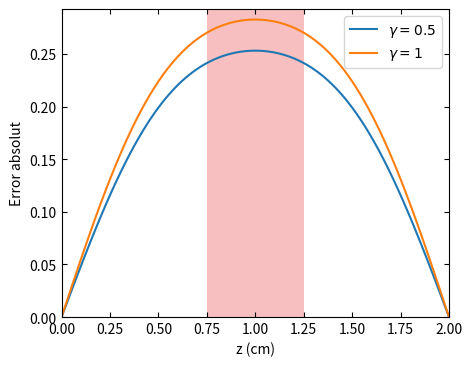
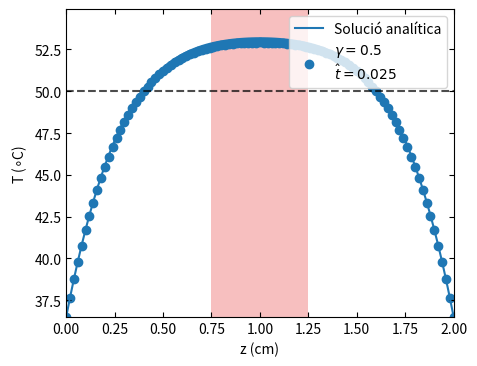
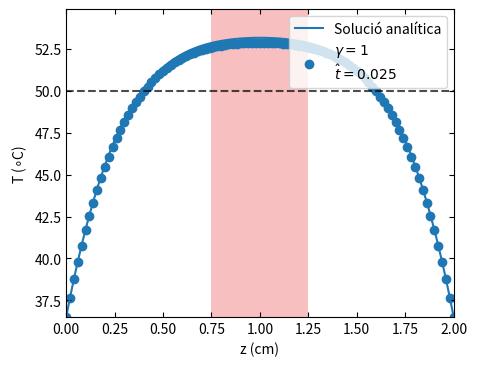

Write the Python code that produced these figures, in order.
import numpy as np
import matplotlib.pyplot as plt

# Paràmetres inicials
n = 101  
X = np.linspace(0, 1, n) 
dx = 1 / (n - 1)  
t_a = 0.025  
gammas = [0.5, 1]  
T_0 = (0.02**2 * 944000) / (0.56)
solucions = []

# Iteració per gamma
for gamma in gammas:
    dt = gamma * dx**2
    m = int(t_a / dt) + 1                              
    T = np.zeros((n, m))                                
    T[:, 0] = 309.65 / T_0                              
    T[0, :] = 309.65 / T_0                              
    T[-1, :] = 309.65 / T_0                             
    
    for i in range(1, T.shape[1]):                      
        T_prev = T[:, i-1]                              
        T_nou_i = T_prev.copy()                         
        T_nou = T_prev.copy()                           

        error = 1e6                                     
        while error > 1e-6:                             
            for j in range(T.shape[0]):                 
                if j == 0 or j == n - 1:
                    T_nou[j] = 309.65 / T_0
                else:
                    T_nou[j] = (T_prev[j] + gamma * (T_nou_i[j + 1] + T_nou_i[j - 1]) + dt) / (1 + 2 * gamma)
    
            error = np.linalg.norm(T_nou - T_nou_i, ord=np.inf)  
            if error > 1e-6:
                T_nou_i = T_nou.copy()  
    
        T[:, i] = T_nou
    solucions.append((T[:, -1] * T_0, gamma))              


def T_tilda(t, z, T_c, N_terms=100):
    coef = 4 / (np.pi**3)
    summation = 0
    for n in range(N_terms):
        k = 2 * n + 1  
        term = (1 - np.exp(-(k**2) * (np.pi**2) * t)) / (k**3) * np.sin(k * np.pi * z)
        summation += term
    return T_c + coef * summation

# Calculem la solució analítica
t = 0.025  
z = np.linspace(0, 1, n)  
T_c = 309.65 / T_0  
N_terms = 1000  
T_exacte = [T_tilda(t, zi, T_c) * T_0 for zi in z]

# Error absolut per gamma
fig, ax1 = plt.subplots(figsize=(5, 4), dpi=500)
ax1.tick_params(axis='x', which='both', top=True, labeltop=False, direction='in')  
ax1.tick_params(axis='y', which='both', right=True, labelright=False, direction='in')

for i, gamma in enumerate(gammas):
    temperatures = solucions[i][0]
    err_abs = np.abs((temperatures - T_exacte))
    ax1.plot(X*2, err_abs, label=f"$\\gamma = {gamma}$")


ax1.set_xlabel("z (cm)")
ax1.set_ylabel("Error absolut")
ax1.legend(loc="upper right")
ax1.set_xlim(0, 2)
ax1.set_ylim(min(err_abs),max(err_abs)+0.01)
ax1.fill_betweenx([min(err_abs),max(err_abs)+0.01], 0.75 , 1.25 , 
                     color='lightcoral', alpha=0.5, edgecolor='none')
plt.savefig('Erros_implCncpt_.png', bbox_inches='tight', dpi=300)


plt.show()
for i, gamma in enumerate(gammas):
    temperatures = np.array(solucions[i][0]) - 273.15  
    T_exacte_C = np.array(T_exacte) - 273.15  
    fig, ax = plt.subplots(figsize=(5, 4))
    
    ax.tick_params(axis='x', which='both', top=True, labeltop=False, direction='in')  
    ax.tick_params(axis='y', which='both', right=True, labelright=False, direction='in')
    
    ax.fill_betweenx([np.min(temperatures), np.max(temperatures)+2], 0.75 , 1.25 , 
                     color='lightcoral', alpha=0.5, edgecolor='none')
    
    ax.plot(X * 2, T_exacte_C, label='Solució analítica')
    ax.scatter(X * 2, temperatures, label=f"$\\gamma = {gamma}$\n$\\hat{{t}}=0.025$")
    ax.hlines(50,0,2, color='black', linestyles='dashed', alpha=0.7)
    ax.set_xlim(0,2)
    ax.set_ylim(np.min(temperatures), np.max(temperatures)+2)
    ax.set_xlabel("z (cm)")
    ax.set_ylabel(r"T "+'('+r'$\circ$'+'C)')
    ax.legend(loc="upper right")
    plt.savefig('Euler_implConcpt_' + str(gamma) + '.png', bbox_inches='tight', dpi=300)
    
    plt.show()
